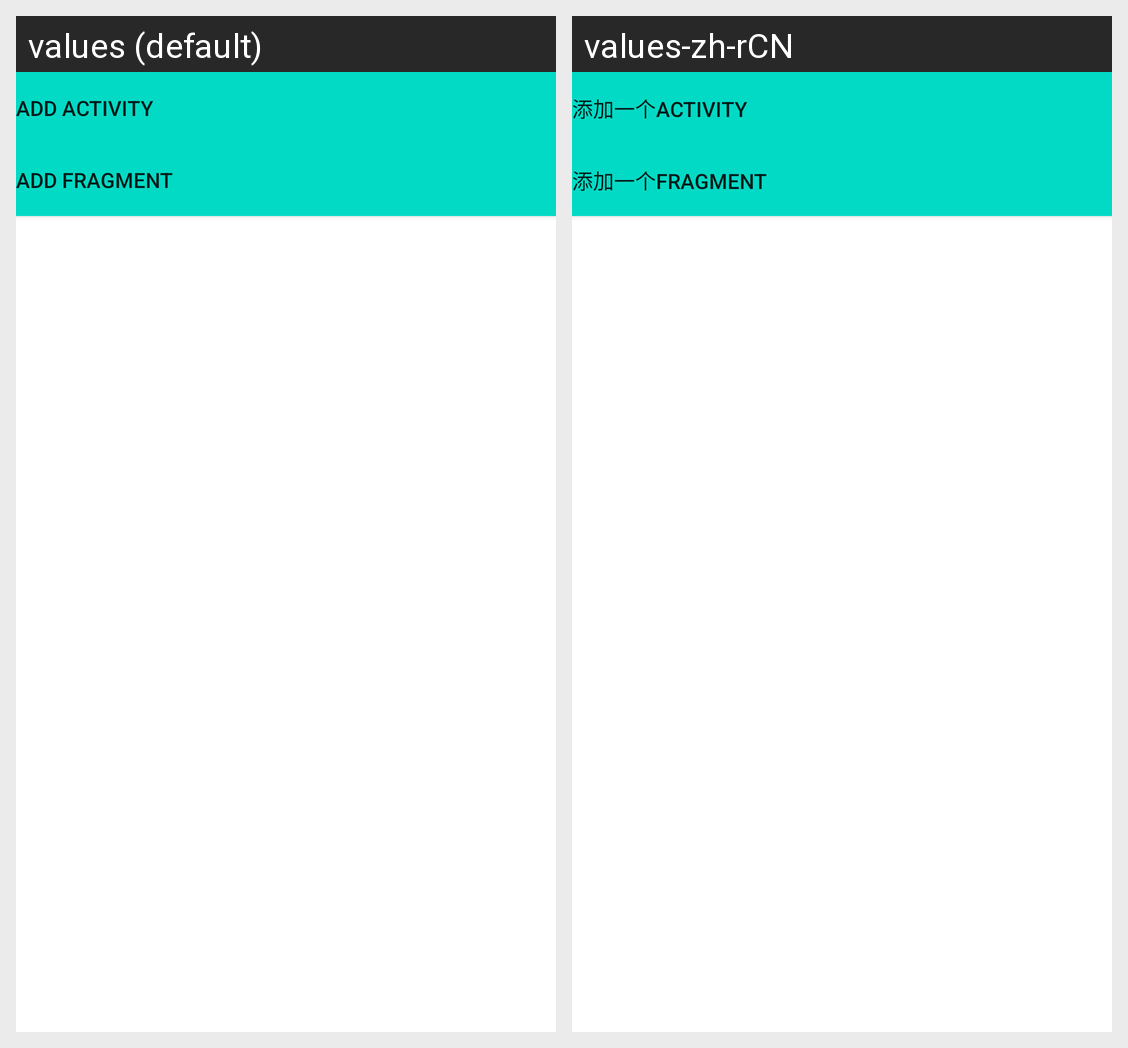

The Android screen above is rendered under two locales of the same app. Produce the string resources it draws, with the default and per-locale values.
Android screen res/layout/activity_main.xml rendered under 2 locales, left to right: values (default), values-zh-rCN. Device: Nexus 5 (rendered at 1080×1920; each locale shown at half size, 540×960, under a caption strip naming it); theme Main.
Strings drawn on this screen, with the default value and each locale's value (text and hints the layout hard-codes, and strings that could not be matched under every locale, appear in the picture but are not listed):

activity
  values: Add Activity
  values-zh-rCN: 添加一个Activity

fragment
  values: Add Fragment
  values-zh-rCN: 添加一个Fragment
